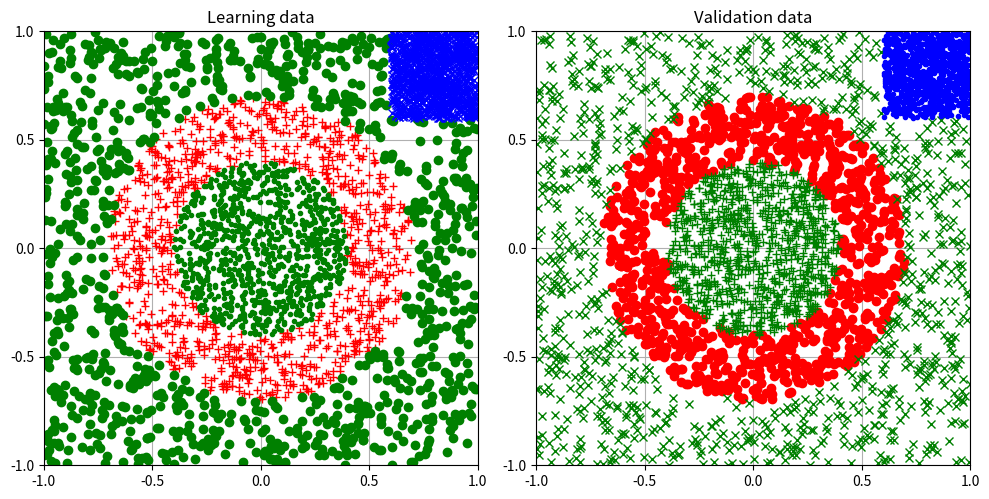

Here is the Python script that generated this plot:
# DB_Creator.
# ===========
#
# SPDX-License-Identifier: MIT
# SPDX-FileCopyrightText: 2025-2026 Edo. Franzi
# SPDX-FileCopyrightText: 2025-2026 Laurent von Allmen
#
#------------------------------------------------------------------------
# Author:	Edo. Franzi			The 2025-01-01
# Modifs:	Laurent von Allmen	The 2026-11-12
#
# Project:	uKOS-X
# Goal:		Generate 2 database files (for learning and for validation).
# 			Display the 2 dataset
#
#			The databases:
#			Class 1:  150 < data < 600
#			Class 2a: data > (600 + 4 * KCLASS_MARGIN)
#			Class 2b: data < (150 - KCLASS_MARGIN)
#
#			Necessary packages:
#			python3 -m pip install numpy pyserial matplotlib
#
#			python3 DB_Creator.py
#
#   (c) 2025-2026, Edo. Franzi
#   --------------------------
#                                              __ ______  _____
#   Edo. Franzi                         __  __/ //_/ __ \/ ___/
#   5-Route de Cheseaux                / / / / ,< / / / /\__ \
#   CH 1400 Cheseaux-Noréaz           / /_/ / /| / /_/ /___/ /
#                                     \__,_/_/ |_\____//____/
#   edo.franzi@ukos.ch
#
#   Description: Lightweight, real-time multitasking operating
#   system for embedded microcontroller and DSP-based systems.
#
#   Permission is hereby granted, free of charge, to any person
#   obtaining a copy of this software and associated documentation
#   files (the "Software"), to deal in the Software without restriction,
#   including without limitation the rights to use, copy, modify,
#   merge, publish, distribute, sublicense, and/or sell copies of the
#   Software, and to permit persons to whom the Software is furnished
#   to do so, subject to the following conditions:
#
#   The above copyright notice and this permission notice shall be
#   included in all copies or substantial portions of the Software.
#
#   THE SOFTWARE IS PROVIDED "AS IS", WITHOUT WARRANTY OF ANY KIND,
#   EXPRESS OR IMPLIED, INCLUDING BUT NOT LIMITED TO THE WARRANTIES OF
#   MERCHANTABILITY, FITNESS FOR A PARTICULAR PURPOSE AND
#   NONINFRINGEMENT. IN NO EVENT SHALL THE AUTHORS OR COPYRIGHT HOLDERS
#   BE LIABLE FOR ANY CLAIM, DAMAGES OR OTHER LIABILITY, WHETHER IN AN
#   ACTION OF CONTRACT, TORT OR OTHERWISE, ARISING FROM, OUT OF OR IN
#   CONNECTION WITH THE SOFTWARE OR THE USE OR OTHER DEALINGS IN THE
#   SOFTWARE.
#
#------------------------------------------------------------------------

"""Generate the learning and validation datasets for the TensorFlow Lite classifier.

Two files are written, ``DB_L_file.txt`` (learning) and ``DB_V_file.txt``
(validation), and both datasets are plotted side by side.

Points (x, y) are drawn uniformly in [-KABS_MAX_FUNCTION, +KABS_MAX_FUNCTION]²,
classified by rejection sampling, then normalised to [-1, 1].
With r² = x² + y²:

* C1,  ring:   KRING_LIMITS_MIN < r² < KRING_LIMITS_MAX
* C2a, outer:  r² > KRING_LIMITS_MAX, excluding the top-right square
* C2b, inner:  r² < KRING_LIMITS_MIN
* C3,  square: x > KSQUARE_LIMITS and y > KSQUARE_LIMITS

C2a and C2b share the same target vector (class 2).

Each line of the output files is tab-separated: ``x  y  t1  t2  t3``, where
t1..t3 is the one-hot target (KGOOD for the active class, KBAD otherwise).

Requirements:
    python3 -m pip install numpy matplotlib

Usage:
    python3 DB_Creator.py [-seed nnn]

The random generator is seeded with ``nnn``, or with KDEFAULT_SEED when the
option is omitted, so the same seed always produces the same datasets.
"""

import argparse
from collections.abc import Callable, Sequence
from typing import NamedTuple, TextIO

import matplotlib.pyplot as plt
import numpy as np
from matplotlib.axes import Axes

KNB_SAMPLES_C1		= 1000								# Number of samples C1 (ring)
KNB_SAMPLES_C2A		= 1000								# Number of samples C2a (outer)
KNB_SAMPLES_C2B		= 1000								# Number of samples C2b (inner)
KNB_SAMPLES_C3		= 1000								# Number of samples C3 (square)
KABS_MAX_FUNCTION	= 40								# Max of the function (+/- 40 in x-y)
KRING_LIMITS_MIN	= (0.4 * KABS_MAX_FUNCTION) ** 2	# Min r² for the ring
KRING_LIMITS_MAX	= (0.7 * KABS_MAX_FUNCTION) ** 2	# Max r² for the ring
KSQUARE_LIMITS		= 0.6 * KABS_MAX_FUNCTION			# Corner size (top-right)
KABS_MAX_OUTPUT		= 0.98								# Abs max of the expected output
KGOOD				= KABS_MAX_OUTPUT					# Target value for the active class
KBAD				= 0.00								# Target value for the other classes
KDEFAULT_SEED		= 42								# Seed of the random generator without -seed

KTARGET_C1			= (KGOOD, KBAD, KBAD)
KTARGET_C2			= (KBAD, KGOOD, KBAD)
KTARGET_C3			= (KBAD, KBAD, KGOOD)

Point = tuple[float, float]
Predicate = Callable[[float, float], bool]

_rng = np.random.default_rng(KDEFAULT_SEED)				# Reseeded by main() from -seed


def generate_random_values() -> Point:
	"""Return a random (x, y) point drawn uniformly in [-KABS_MAX_FUNCTION, +KABS_MAX_FUNCTION]²."""
	x, y = (_rng.random(2) - 0.5) * 2 * KABS_MAX_FUNCTION
	return float(x), float(y)

def norm_squared(x: float, y: float) -> float:
	"""Return the squared Euclidean norm of (x, y)."""
	return x * x + y * y

def normalize_point(x: float, y: float) -> Point:
	"""Scale (x, y) from [-KABS_MAX_FUNCTION, +KABS_MAX_FUNCTION] to [-1, 1]."""
	return x / KABS_MAX_FUNCTION, y / KABS_MAX_FUNCTION

def in_top_right_corner(x: float, y: float) -> bool:
	"""Return True if (x, y) lies in the top-right square (class C3)."""
	return x > KSQUARE_LIMITS and y > KSQUARE_LIMITS

def in_ring(x: float, y: float) -> bool:
	"""Return True if (x, y) lies strictly inside the ring (class C1)."""
	return KRING_LIMITS_MIN < norm_squared(x, y) < KRING_LIMITS_MAX

def in_outer(x: float, y: float) -> bool:
	"""Return True if (x, y) lies outside the ring but not in the top-right square (class C2a)."""
	return norm_squared(x, y) > KRING_LIMITS_MAX and not in_top_right_corner(x, y)

def in_inner(x: float, y: float) -> bool:
	"""Return True if (x, y) lies inside the inner disc (class C2b)."""
	return norm_squared(x, y) < KRING_LIMITS_MIN

class ClassSpec(NamedTuple):
	"""Description of one sampled region: its size, membership test and target vector."""

	nb_samples: int
	predicate: Predicate
	target: tuple[float, float, float]

KCLASSES = (
	ClassSpec(KNB_SAMPLES_C1, in_ring, KTARGET_C1),
	ClassSpec(KNB_SAMPLES_C2A, in_outer, KTARGET_C2),
	ClassSpec(KNB_SAMPLES_C2B, in_inner, KTARGET_C2),
	ClassSpec(KNB_SAMPLES_C3, in_top_right_corner, KTARGET_C3),
)

def sample_class(predicate: Predicate, nb_samples: int) -> list[Point]:
	"""Draw random points until ``nb_samples`` satisfy ``predicate``.

	Rejection sampling: points outside the region are discarded.
	The accepted points are returned normalised to [-1, 1].
	"""
	points: list[Point] = []
	while len(points) < nb_samples:
		x, y = generate_random_values()
		if predicate(x, y):
			points.append(normalize_point(x, y))
	return points

def setup_axes(ax: Axes, title: str) -> None:
	"""Configure ``ax`` for displaying normalised coordinates."""
	ax.set_title(title)
	ax.set_aspect("equal")
	ax.grid(True)
	ax.set_xlim(-1, 1)
	ax.set_ylim(-1, 1)
	ax.set_xticks(np.linspace(-1, 1, 5))
	ax.set_yticks(np.linspace(-1, 1, 5))

def generate_dataset(fd: TextIO, ax: Axes, formats: Sequence[str], title: str) -> None:
	"""Generate one dataset, write it to ``fd`` and plot it on ``ax``.

	Args:
		fd: Open text file receiving the tab-separated samples.
		ax: Matplotlib axes on which the samples are plotted.
		formats: One Matplotlib format string per entry of ``KCLASSES``.
		title: Title of the plot.
	"""
	setup_axes(ax, title)

	for spec, fmt in zip(KCLASSES, formats, strict=True):
		points = sample_class(spec.predicate, spec.nb_samples)
		for xn, yn in points:
			fields = [f"{xn:.6f}", f"{yn:.6f}", *(f"{t:.2f}" for t in spec.target)]
			fd.write("\t".join(fields) + "\n")

		xs, ys = zip(*points)
		ax.plot(xs, ys, fmt)

def parse_args() -> argparse.Namespace:
	"""Parse the command-line arguments."""
	parser = argparse.ArgumentParser(description=__doc__.splitlines()[0])
	parser.add_argument(
		"-seed",
		"--seed",
		type=int,
		default=KDEFAULT_SEED,
		metavar="nnn",
		help=f"seed of the random generator (default: {KDEFAULT_SEED})",
	)
	return parser.parse_args()

def main() -> None:
	"""Generate the learning and validation datasets and display them."""
	global _rng
	_rng = np.random.default_rng(parse_args().seed)

	_, (ax1, ax2) = plt.subplots(1, 2, figsize=(10, 5))

	with (
		open("DB_L_file.txt", "w", encoding="utf-8") as fd_l,
		open("DB_V_file.txt", "w", encoding="utf-8") as fd_v,
	):
		generate_dataset(fd_l, ax1, formats=["r+", "go", "g.", "bx"], title="Learning data")
		generate_dataset(fd_v, ax2, formats=["ro", "gx", "g+", "b."], title="Validation data")

	plt.tight_layout()
	plt.show()

if __name__ == "__main__":
	main()
